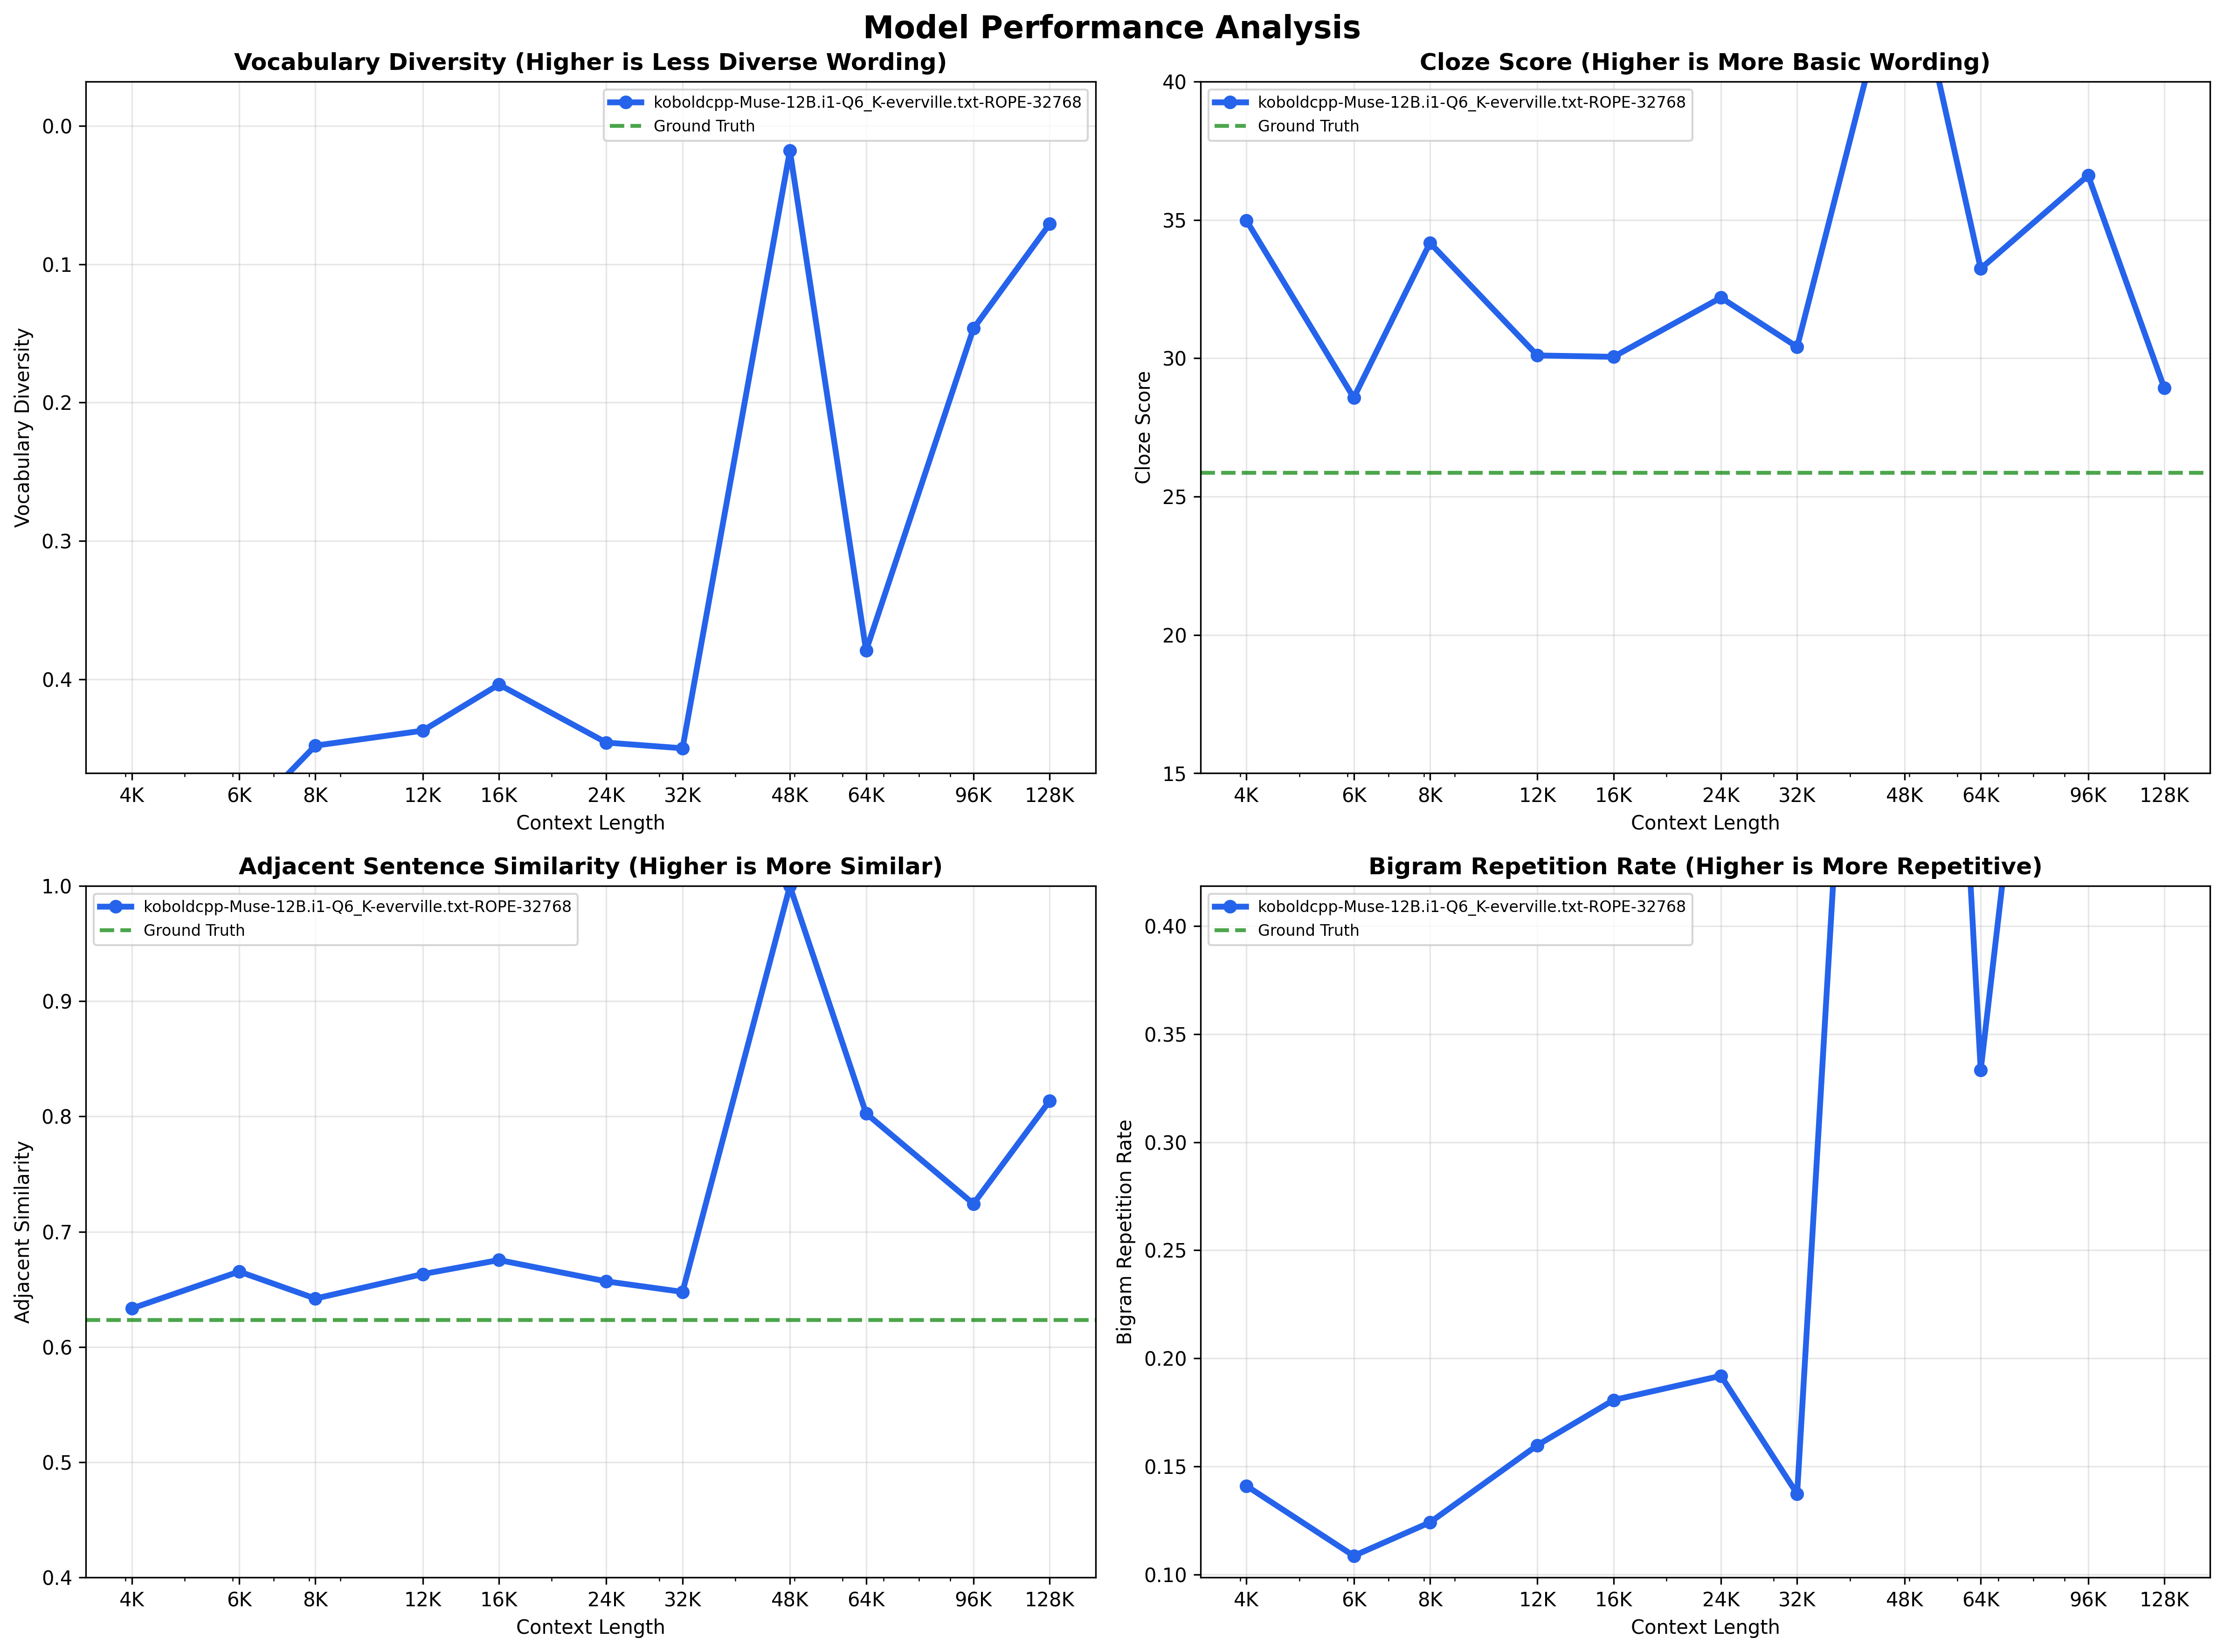

The file beside this chart, header and first rows:
model_name, text_name, model_id, max_tokens, temperature, top_k, top_p, round_number, continuation_length, continuation_tokens, generation_time_seconds, generation_time_ms, timestamp, continuation_text, pct_unfamiliar_words, avg_sentence_length, cloze_score, reading_level, word_count, sentence_count, sentence_length_variance, vocabulary_diversity, bigram_repetition_rate, trigram_repetition_rate
koboldcpp/Muse-12B.i1-Q6_K, everville.txt, ROPE-32768, 512, 0.0, 1, 0.01, 1, 2121, 513, 29.28, 29278, 2025-10-16T09:31:01.678456, The prophet turned his head, and Harry s…, 0.2379, 9.31, 34.98, 7-8, 391, 42, 34.85, 0.4731, 0.141, 0.0463
koboldcpp/Muse-12B.i1-Q6_K, everville.txt, ROPE-32768, 512, 0.0, 1, 0.01, 1, 2252, 513, 35.05, 35049, 2025-10-16T09:31:38.252602, The prophet turned his head, and Harry s…, 0.2808, 12.69, 28.57, 9-10, 406, 32, 35.9, 0.5049, 0.1086, 0.0248
koboldcpp/Muse-12B.i1-Q6_K, everville.txt, ROPE-32768, 512, 0.0, 1, 0.01, 1, 2161, 513, 41.68, 41675, 2025-10-16T09:32:21.165258, The prophet turned his head, and Harry s…, 0.2277, 11.88, 34.17, 7-8, 404, 34, 31.74, 0.448, 0.1241, 0.0149
koboldcpp/Muse-12B.i1-Q6_K, everville.txt, ROPE-32768, 512, 0.0, 1, 0.01, 1, 2197, 513, 56.95, 56947, 2025-10-16T09:33:19.495328, The prophet turned his head, and Harry s…, 0.2657, 12.55, 30.1, 9-10, 414, 33, 35.19, 0.4372, 0.1598, 0.034
koboldcpp/Muse-12B.i1-Q6_K, everville.txt, ROPE-32768, 512, 0.0, 1, 0.01, 1, 2139, 513, 75.78, 75776, 2025-10-16T09:34:36.641133, The prophet turned his head, and Harry s…, 0.226, 18.09, 30.05, 9-10, 416, 23, 96.45, 0.4038, 0.1807, 0.0676
koboldcpp/Muse-12B.i1-Q6_K, everville.txt, ROPE-32768, 512, 0.0, 1, 0.01, 1, 2069, 513, 123, 122968, 2025-10-16T09:36:40.770497, Harry had no time to watch her death. Th…, 0.2645, 9.68, 32.19, 9-10, 397, 41, 26.02, 0.4458, 0.1919, 0.0734
koboldcpp/Muse-12B.i1-Q6_K, everville.txt, ROPE-32768, 512, 0.0, 1, 0.01, 1, 2135, 513, 184.1, 184118, 2025-10-16T09:39:46.562428, Harry had no time to retreat. The prophe…, 0.2347, 16.36, 30.41, 9-10, 409, 25, 58.16, 0.4499, 0.1373, 0.0221
koboldcpp/Muse-12B.i1-Q6_K, everville.txt, ROPE-32768, 512, 0.0, 1, 0.01, 1, 1664, 513, 343.8, 343818, 2025-10-16T09:45:31.907304, “Why do you do this to us? Why do you do…, 0.1429, 7.0, 45.6, 4, 448, 64, 0, 0.0179, 0.9799, 0.9798
koboldcpp/Muse-12B.i1-Q6_K, everville.txt, ROPE-32768, 512, 0.0, 1, 0.01, 1, 2137, 513, 559.8, 559757, 2025-10-16T09:54:54.519473, The staff struck again, and the creature…, 0.2611, 8.64, 33.24, 7-8, 406, 47, 42.68, 0.3793, 0.3333, 0.2525
koboldcpp/Muse-12B.i1-Q6_K, everville.txt, ROPE-32768, 512, 0.0, 1, 0.01, 1, 2024, 513, 1152, 1151570, 2025-10-16T10:14:09.478899, The creature was not done. It struck aga…, 0.1712, 16.12, 36.61, 7-8, 403, 25, 112.4, 0.1464, 0.7612, 0.7132
koboldcpp/Muse-12B.i1-Q6_K, everville.txt, ROPE-32768, 512, 0.0, 1, 0.01, 1, 2196, 513, 1933, 1932628, 2025-10-16T10:46:24.815451, I??The chamber was a blur of light, but …, 0.242, 17.52, 28.92, 9-10, 438, 25, 10.51, 0.0708, 0.865, 0.8349
